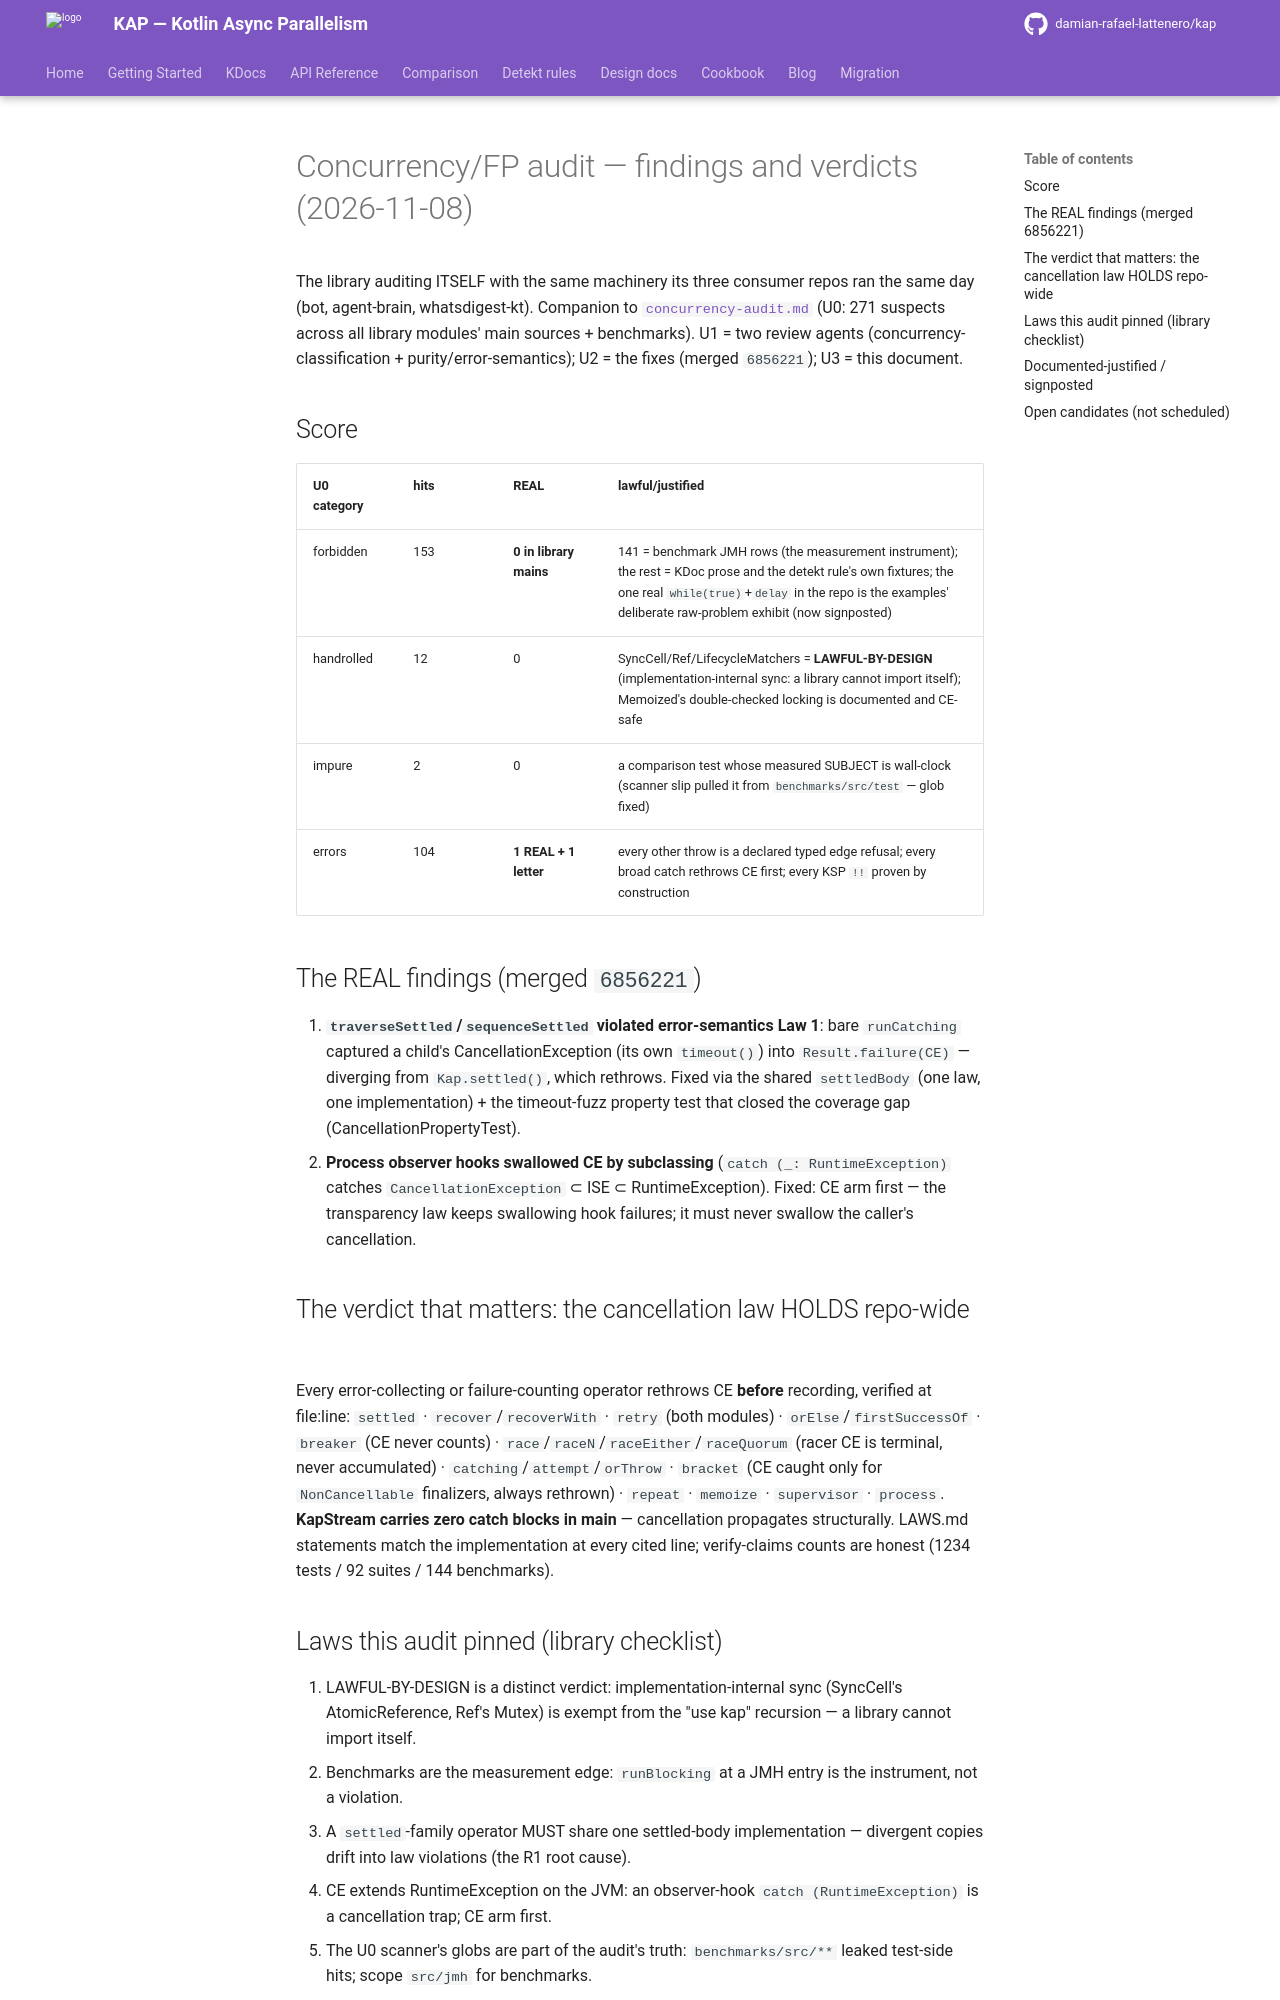

repository: damian-rafael-lattenero/kap · page: audit/concurrency-findings/index.html · generator: mkdocs

# Concurrency/FP audit — findings and verdicts (2026-11-08)

The library auditing ITSELF with the same machinery its three consumer repos
ran the same day (bot, agent-brain, whatsdigest-kt). Companion to
[`concurrency-audit.md`](concurrency-audit.md) (U0: 271 suspects across all
library modules' main sources + benchmarks). U1 = two review agents
(concurrency-classification + purity/error-semantics); U2 = the fixes (merged
`6856221`); U3 = this document.

## Score

| U0 category | hits | REAL | lawful/justified |
|---|---|---|---|
| forbidden | 153 | **0 in library mains** | 141 = benchmark JMH rows (the measurement instrument); the rest = KDoc prose and the detekt rule's own fixtures; the one real `while(true)`+`delay` in the repo is the examples' deliberate raw-problem exhibit (now signposted) |
| handrolled | 12 | 0 | SyncCell/Ref/LifecycleMatchers = **LAWFUL-BY-DESIGN** (implementation-internal sync: a library cannot import itself); Memoized's double-checked locking is documented and CE-safe |
| impure | 2 | 0 | a comparison test whose measured SUBJECT is wall-clock (scanner slip pulled it from `benchmarks/src/test` — glob fixed) |
| errors | 104 | **1 REAL + 1 letter** | every other throw is a declared typed edge refusal; every broad catch rethrows CE first; every KSP `!!` proven by construction |

## The REAL findings (merged `6856221`)

1. **`traverseSettled`/`sequenceSettled` violated error-semantics Law 1**:
   bare `runCatching` captured a child's CancellationException (its own
   `timeout()`) into `Result.failure(CE)` — diverging from `Kap.settled()`,
   which rethrows. Fixed via the shared `settledBody` (one law, one
   implementation) + the timeout-fuzz property test that closed the coverage
   gap (CancellationPropertyTest).
2. **Process observer hooks swallowed CE by subclassing** (`catch (_:
   RuntimeException)` catches `CancellationException` ⊂ ISE ⊂ RuntimeException).
   Fixed: CE arm first — the transparency law keeps swallowing hook failures;
   it must never swallow the caller's cancellation.

## The verdict that matters: the cancellation law HOLDS repo-wide

Every error-collecting or failure-counting operator rethrows CE **before**
recording, verified at file:line: `settled` · `recover`/`recoverWith` ·
`retry` (both modules) · `orElse`/`firstSuccessOf` · `breaker` (CE never
counts) · `race`/`raceN`/`raceEither`/`raceQuorum` (racer CE is terminal,
never accumulated) · `catching`/`attempt`/`orThrow` · `bracket` (CE caught
only for `NonCancellable` finalizers, always rethrown) · `repeat` ·
`memoize` · `supervisor` · `process`. **KapStream carries zero catch blocks
in main** — cancellation propagates structurally. LAWS.md statements match
the implementation at every cited line; verify-claims counts are honest
(1234 tests / 92 suites / 144 benchmarks).
